Labelled photos from "diseases", an image-classification folder in RobertMercieca/Dissertation. The possible labels are: apple apple scab, apple cedar apple rust, apple healthy, grape black rot, grape esca black measles, grape healthy, potato early blight, potato late blight, potato healthy.

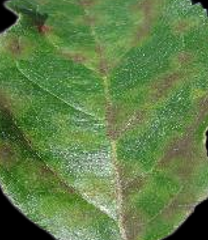
Label: apple apple scab

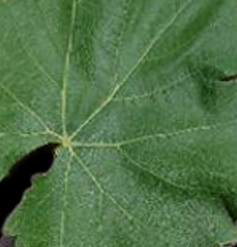
Label: grape healthy

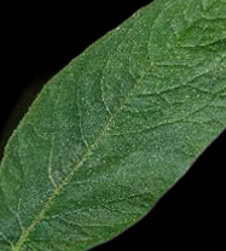
Label: potato healthy

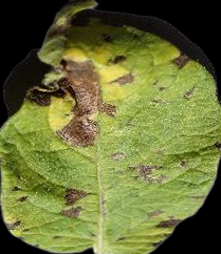
Label: potato early blight

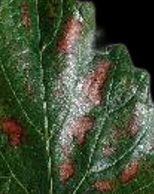
Label: grape esca black measles

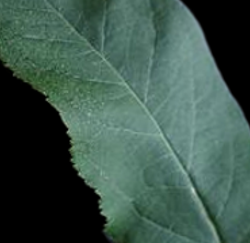
Label: apple healthy
